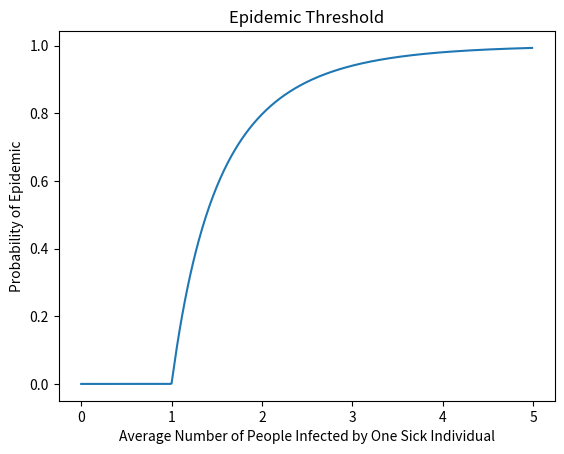

Python code for this plot:
import numpy as np
import matplotlib.pyplot as plt
import time

def function_to_relax(x, c=2):
    return 1-np.exp(-1*c*x)

def relaxation(start_guess=1, func_to_relax=None,
               func_keyword_args=None, tolerance=1e-6):
    '''Uses relaxation method to find root of func_to_relax
    start_guess = the first guess to use
    func_keyword_args = extra keyword arguments to put into the function via a dictionary
    tolerance = the tolerance that relaxation will run until reaching'''
    difference=tolerance+1
    args=func_keyword_args
    args['x'] = start_guess
    while difference > tolerance:
        difference = abs(args['x']-func_to_relax(**args))
        args['x'] = func_to_relax(**args)
    return args['x']

if __name__ == "__main__":
    print("The solution for part a is:")
    print(relaxation(func_to_relax=function_to_relax,
                     func_keyword_args={'c':2}))

    #loop over r0 values from 0 to 5
    r0_values = np.arange(0, 5.0, 0.01)
    solutions = []
    for r0 in r0_values:
        answer = relaxation(func_to_relax=function_to_relax,
                            func_keyword_args={'c':r0})
        solutions.append(answer)

    #save the output data
    output_textfile = 'problem7_1_data.txt'
    np.savetxt(output_textfile,
               np.array(np.vstack((r0_values, solutions))).T,
               delimiter = ', ', header='R_0, Probability of epidemic',
               fmt = ('%.2f', '%.3e'))

    #plot the data
    plt.plot(r0_values, solutions)
    plt.title("Epidemic Threshold")
    plt.xlabel("Average Number of People Infected by One Sick Individual")
    plt.ylabel("Probability of Epidemic")
    plt.savefig("problem7_1_plot.png")
    plt.show()
